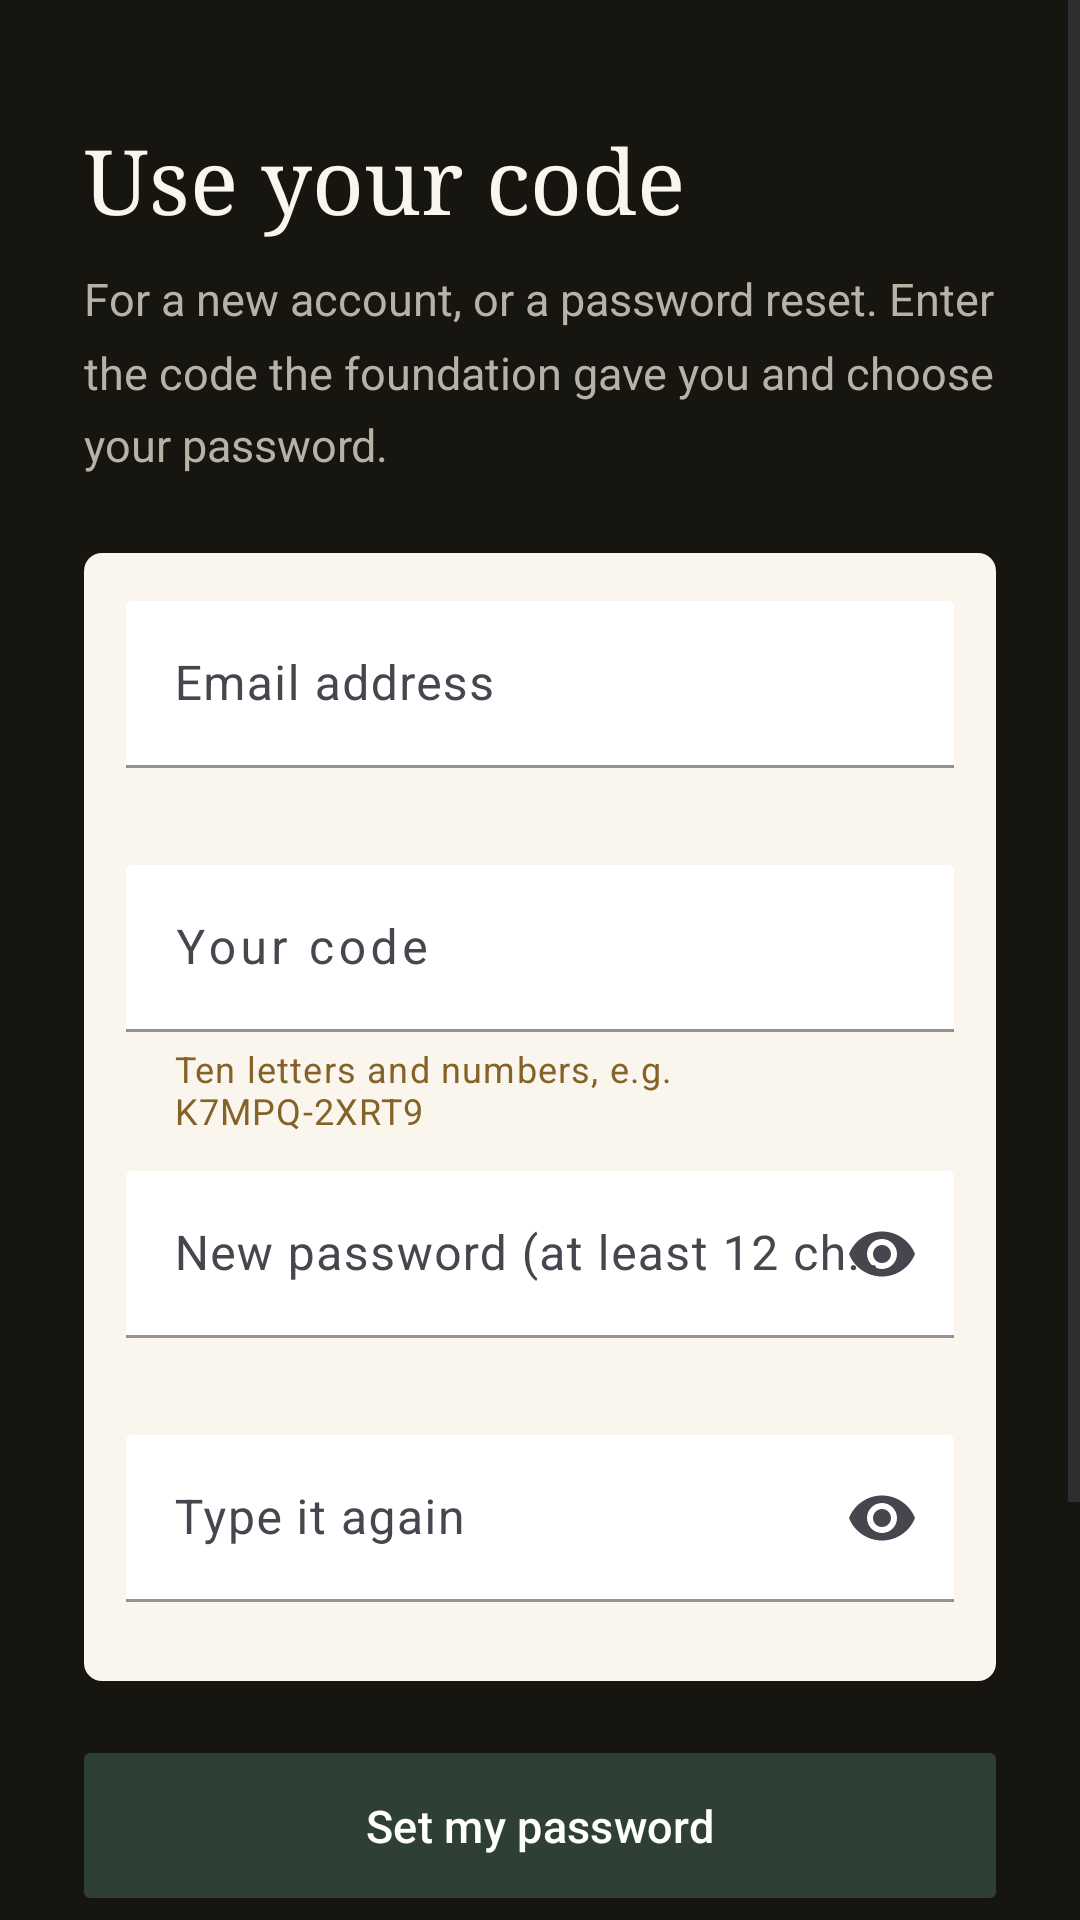

Android layout source for this screen:
<!-- AndroidManifest.xml: application theme Theme.TheeBuhle -->
<!-- res/layout/fragment_activate.xml -->
<?xml version="1.0" encoding="utf-8"?>
<ScrollView xmlns:android="http://schemas.android.com/apk/res/android"
    xmlns:app="http://schemas.android.com/apk/res-auto"
    android:layout_width="match_parent"
    android:layout_height="match_parent"
    android:background="@color/ink"
    android:fillViewport="true">

    <LinearLayout
        android:layout_width="match_parent"
        android:layout_height="wrap_content"
        android:orientation="vertical"
        android:paddingHorizontal="28dp"
        android:paddingVertical="40dp">

        <TextView
            android:layout_width="wrap_content"
            android:layout_height="wrap_content"
            android:accessibilityHeading="true"
            android:fontFamily="serif"
            android:text="@string/activate_title"
            android:textColor="@color/cream"
            android:textSize="30sp" />

        <TextView
            android:layout_width="match_parent"
            android:layout_height="wrap_content"
            android:layout_marginTop="10dp"
            android:lineSpacingMultiplier="1.35"
            android:text="@string/activate_blurb"
            android:textColor="#B8B2A6"
            android:textSize="15sp" />

        <LinearLayout
            android:layout_width="match_parent"
            android:layout_height="wrap_content"
            android:layout_marginTop="26dp"
            android:background="@drawable/form_panel"
            android:orientation="vertical"
            android:paddingHorizontal="14dp"
            android:paddingTop="16dp"
            android:paddingBottom="6dp">

            <com.google.android.material.textfield.TextInputLayout
                android:id="@+id/emailField"
                style="@style/TheeBuhle.Input.OnDark"
                android:layout_width="match_parent"
                android:layout_height="wrap_content"
                android:layout_marginTop="0dp"
                android:hint="@string/email"
                app:boxBackgroundColor="@color/white"
                app:errorEnabled="true">

                <com.google.android.material.textfield.TextInputEditText
                    android:id="@+id/emailInput"
                    android:layout_width="match_parent"
                    android:layout_height="wrap_content"
                    android:autofillHints="emailAddress"
                    android:inputType="textEmailAddress" />
            </com.google.android.material.textfield.TextInputLayout>

            <com.google.android.material.textfield.TextInputLayout
                android:id="@+id/codeField"
                style="@style/TheeBuhle.Input.OnDark"
                android:layout_width="match_parent"
                android:layout_height="wrap_content"
                android:layout_marginTop="12dp"
                android:hint="@string/activate_code"
                app:boxBackgroundColor="@color/white"
                app:errorEnabled="true"
                app:helperText="@string/activate_code_help"
                app:helperTextEnabled="true"
                app:helperTextTextColor="@color/gold">

                <com.google.android.material.textfield.TextInputEditText
                    android:id="@+id/codeInput"
                    android:layout_width="match_parent"
                    android:layout_height="wrap_content"
                    android:autofillHints="smsOTPCode"
                    android:inputType="textCapCharacters|textNoSuggestions"
                    android:letterSpacing="0.1"
                    android:maxLength="14" />
            </com.google.android.material.textfield.TextInputLayout>

            <com.google.android.material.textfield.TextInputLayout
                android:id="@+id/passwordField"
                style="@style/TheeBuhle.Input.OnDark"
                android:layout_width="match_parent"
                android:layout_height="wrap_content"
                android:layout_marginTop="12dp"
                android:hint="@string/activate_password"
                app:boxBackgroundColor="@color/white"
                app:endIconMode="password_toggle"
                app:errorEnabled="true">

                <com.google.android.material.textfield.TextInputEditText
                    android:id="@+id/passwordInput"
                    android:layout_width="match_parent"
                    android:layout_height="wrap_content"
                    android:autofillHints="newPassword"
                    android:inputType="textPassword" />
            </com.google.android.material.textfield.TextInputLayout>

            <com.google.android.material.textfield.TextInputLayout
                android:id="@+id/confirmField"
                style="@style/TheeBuhle.Input.OnDark"
                android:layout_width="match_parent"
                android:layout_height="wrap_content"
                android:layout_marginTop="12dp"
                android:hint="@string/activate_confirm"
                app:boxBackgroundColor="@color/white"
                app:endIconMode="password_toggle"
                app:errorEnabled="true">

                <com.google.android.material.textfield.TextInputEditText
                    android:id="@+id/confirmInput"
                    android:layout_width="match_parent"
                    android:layout_height="wrap_content"
                    android:autofillHints="newPassword"
                    android:inputType="textPassword" />
            </com.google.android.material.textfield.TextInputLayout>
        </LinearLayout>

        <com.google.android.material.button.MaterialButton
            android:id="@+id/activateButton"
            style="@style/TheeBuhle.Button"
            android:layout_width="match_parent"
            android:layout_height="wrap_content"
            android:layout_marginTop="20dp"
            android:text="@string/activate_submit" />

        <ProgressBar
            android:id="@+id/progress"
            android:layout_width="wrap_content"
            android:layout_height="wrap_content"
            android:layout_gravity="center_horizontal"
            android:layout_marginTop="16dp"
            android:indeterminateTint="@color/gold_soft"
            android:visibility="gone" />

        <TextView
            android:layout_width="match_parent"
            android:layout_height="wrap_content"
            android:layout_marginTop="24dp"
            android:lineSpacingMultiplier="1.4"
            android:text="@string/activate_no_code"
            android:textColor="#B8B2A6"
            android:textSize="13sp" />

        <com.google.android.material.button.MaterialButton
            android:id="@+id/backToSignIn"
            style="@style/Widget.Material3.Button.TextButton"
            android:layout_width="wrap_content"
            android:layout_height="wrap_content"
            android:layout_marginTop="8dp"
            android:minHeight="48dp"
            android:text="@string/activate_back"
            android:textColor="@color/gold_soft" />
    </LinearLayout>
</ScrollView>
<!-- resources referenced by this layout -->
<resources>
  <color name="cream">#FAF6EE</color>
  <color name="gold">#856228</color>
  <color name="gold_soft">#C2A870</color>
  <color name="ink">#17150F</color>
  <color name="white">#FFFFFF</color>
  <!-- drawable form_panel (drawable) -->
  <?xml version="1.0" encoding="utf-8"?>
  <shape xmlns:android="http://schemas.android.com/apk/res/android" android:shape="rectangle">
      <solid android:color="@color/cream" />
      <corners android:radius="6dp" />
  </shape>
  <string name="activate_back">Back to sign in</string>
  <string name="activate_blurb">For a new account, or a password reset. Enter the code the foundation gave you and choose your password.</string>
  <string name="activate_code">Your code</string>
  <string name="activate_code_help">Ten letters and numbers, e.g. K7MPQ-2XRT9</string>
  <string name="activate_confirm">Type it again</string>
  <string name="activate_no_code">No code? Accounts are created by the foundation, because they show a child\'s records. Contact them to be added, or to reset a forgotten password.</string>
  <string name="activate_password">New password (at least 12 characters)</string>
  <string name="activate_submit">Set my password</string>
  <string name="activate_title">Use your code</string>
  <string name="email">Email address</string>
  <style name="TheeBuhle.Button" parent="Widget.Material3.Button">
          <item name="backgroundTint">@color/forest</item>
          <item name="cornerRadius">2dp</item>
          <item name="android:textAllCaps">false</item>
          <item name="android:textSize">15sp</item>
          <item name="android:paddingTop">14dp</item>
          <item name="android:paddingBottom">14dp</item>
      </style>
  <style name="TheeBuhle.Input.OnDark" parent="Widget.Material3.TextInputLayout.FilledBox">
          <item name="boxBackgroundColor">@color/white</item>
          <item name="boxCornerRadiusTopStart">2dp</item>
          <item name="boxCornerRadiusTopEnd">2dp</item>
          <item name="boxCornerRadiusBottomStart">2dp</item>
          <item name="boxCornerRadiusBottomEnd">2dp</item>
          <item name="boxStrokeColor">@color/forest</item>
          <item name="hintTextColor">@color/forest</item>
      </style>
  <style name="Theme.TheeBuhle" parent="Theme.Material3.DayNight.NoActionBar">
          <item name="colorPrimary">@color/forest</item>
          <item name="colorOnPrimary">@color/white</item>
          <item name="colorSecondary">@color/gold</item>
          <item name="android:statusBarColor">@color/ink</item>
          <item name="android:navigationBarColor">@color/cream</item>
          <item name="android:windowBackground">@color/cream</item>
  
          
          <item name="chipStyle">@style/TheeBuhle.Chip</item>
      </style>
  <color name="forest">#2E4034</color>
  <style name="TheeBuhle.Chip" parent="Widget.Material3.Chip.Filter">
          <item name="chipBackgroundColor">@color/chip_background</item>
          <item name="android:textColor">@color/chip_text</item>
          <item name="chipStrokeColor">@color/chip_stroke</item>
          <item name="chipStrokeWidth">1dp</item>
          <item name="chipCornerRadius">2dp</item>
          <item name="checkedIconEnabled">false</item>
          <item name="chipIconVisible">false</item>
      </style>
</resources>
